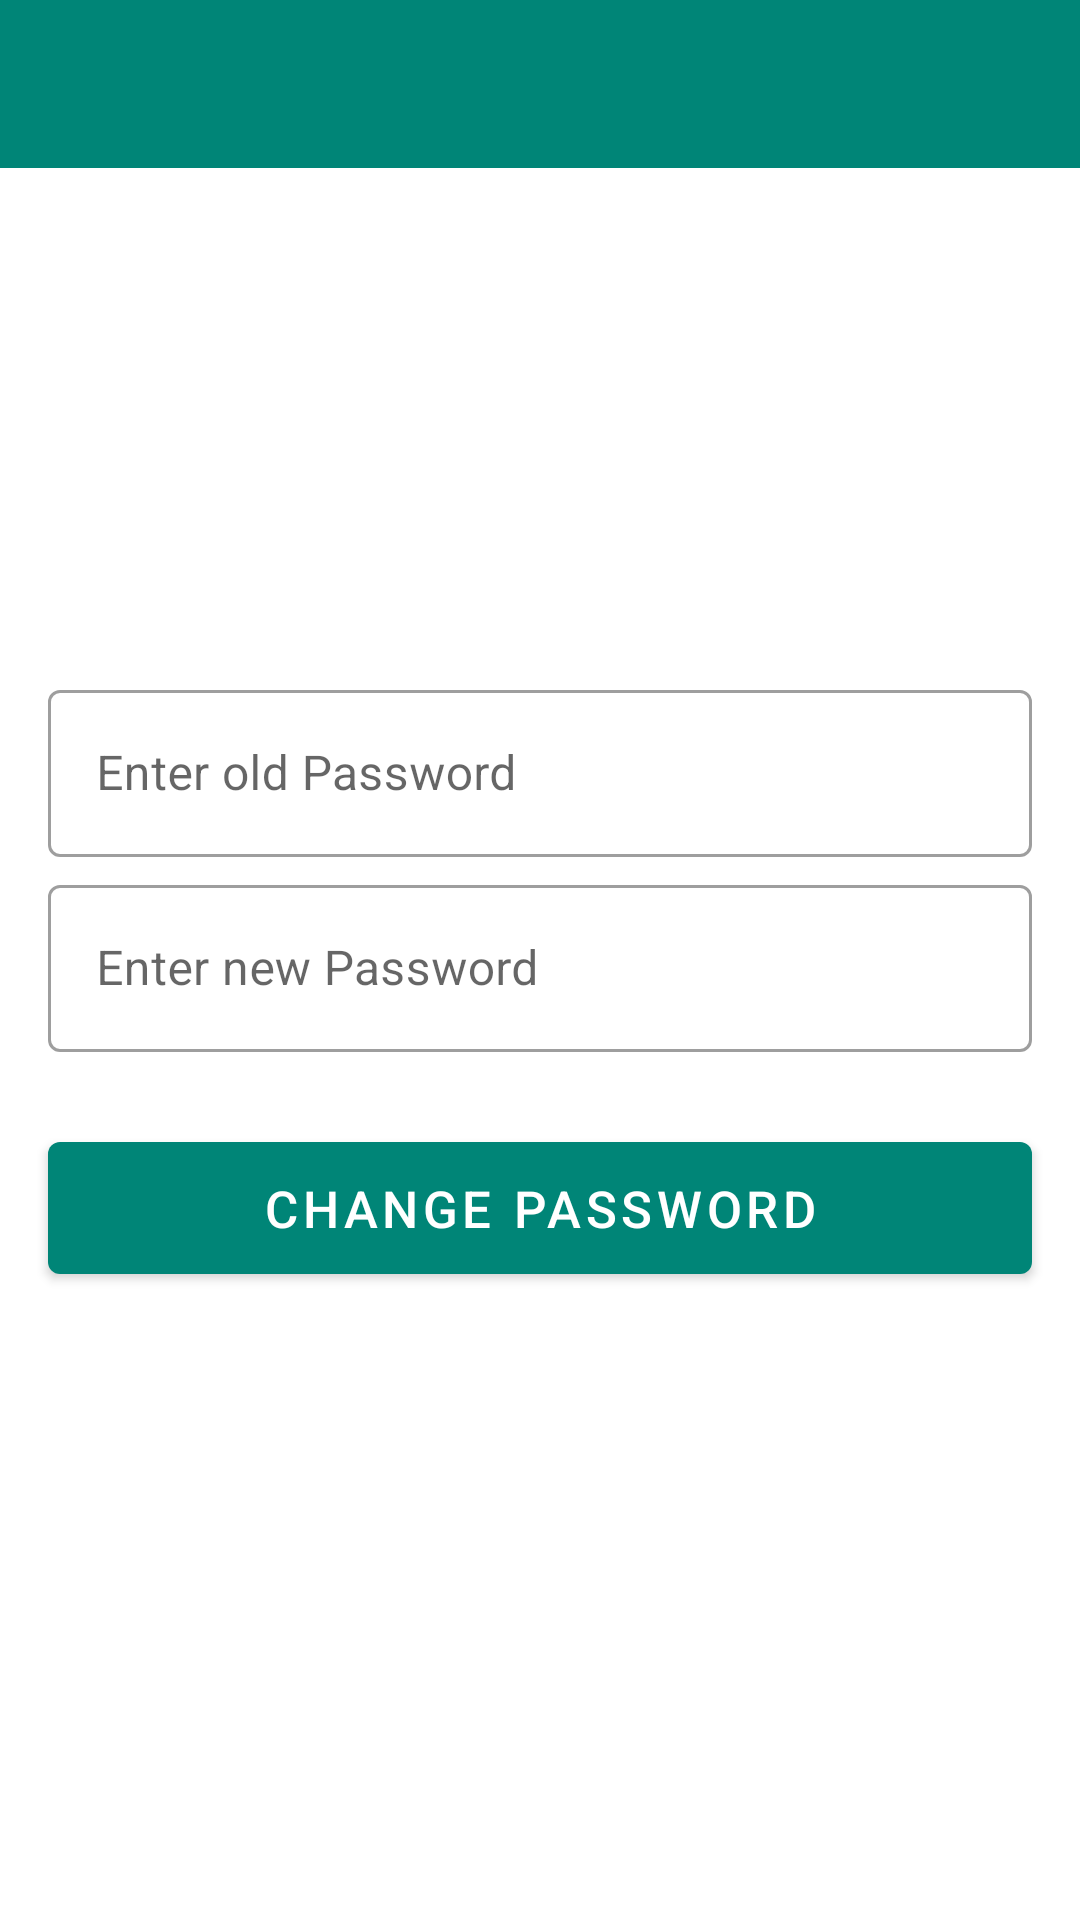

Layout XML and referenced resources for this Android screen:
<!-- AndroidManifest.xml: application theme AppTheme -->
<!-- res/layout/activity_change_password.xml -->
<?xml version="1.0" encoding="utf-8"?>
<androidx.constraintlayout.widget.ConstraintLayout xmlns:android="http://schemas.android.com/apk/res/android"
    xmlns:app="http://schemas.android.com/apk/res-auto"
    xmlns:tools="http://schemas.android.com/tools"
    android:layout_width="match_parent"
    android:layout_height="match_parent"
    tools:context=".activity.ChangePasswordActivity">

    <include
        android:id="@+id/changePassword_toolbar"
        layout="@layout/layout_toolbar" />

    <TextView
        android:id="@+id/textView_changePassword_errorMessage"
        android:layout_width="match_parent"
        android:layout_height="wrap_content"
        android:layout_marginBottom="24dp"
        android:gravity="center_horizontal"
        android:paddingStart="16dp"
        android:paddingEnd="16dp"
        android:text="Old Password is Incorrect"
        android:textColor="@android:color/holo_red_dark"
        android:textSize="18sp"
        android:visibility="gone"
        app:layout_constraintBottom_toTopOf="@+id/textInputLayout_changePassword_oldPassword" />

    <com.google.android.material.textfield.TextInputLayout
        android:id="@+id/textInputLayout_changePassword_oldPassword"
        style="@style/Widget.MaterialComponents.TextInputLayout.OutlinedBox"
        android:layout_width="match_parent"
        android:layout_height="wrap_content"
        android:layout_marginStart="16dp"
        android:layout_marginEnd="16dp"
        android:layout_marginBottom="4dp"
        android:hint="Enter old Password"
        app:layout_constraintBottom_toTopOf="@id/textInputLayout_changPassword_newPassword"
        app:layout_constraintEnd_toEndOf="parent"
        app:layout_constraintStart_toStartOf="parent">

        <com.google.android.material.textfield.TextInputEditText
            android:id="@+id/textInputEditText_changePassword_oldPassword"
            android:layout_width="match_parent"
            android:layout_height="wrap_content"
            android:inputType="textPassword" />

    </com.google.android.material.textfield.TextInputLayout>

    <com.google.android.material.textfield.TextInputLayout
        android:id="@+id/textInputLayout_changPassword_newPassword"
        style="@style/Widget.MaterialComponents.TextInputLayout.OutlinedBox"
        android:layout_width="match_parent"
        android:layout_height="wrap_content"
        android:layout_marginStart="16dp"
        android:layout_marginEnd="16dp"
        android:hint="Enter new Password"
        app:layout_constraintBottom_toBottomOf="parent"
        app:layout_constraintEnd_toEndOf="parent"
        app:layout_constraintStart_toStartOf="parent"
        app:layout_constraintTop_toTopOf="parent">

        <com.google.android.material.textfield.TextInputEditText
            android:id="@+id/textInputEditText_changePassword_newPassword"
            android:layout_width="match_parent"
            android:layout_height="wrap_content"
            android:inputType="textPassword" />

    </com.google.android.material.textfield.TextInputLayout>

    <com.google.android.material.button.MaterialButton
        android:id="@+id/button_changePassword"
        android:layout_width="match_parent"
        android:layout_height="56dp"
        android:layout_marginStart="16dp"
        android:layout_marginTop="24dp"
        android:layout_marginEnd="16dp"
        android:layout_marginBottom="16dp"
        android:onClick="changePassword"
        android:text="Change Password"
        android:textSize="17sp"
        app:layout_constraintEnd_toEndOf="parent"
        app:layout_constraintStart_toStartOf="parent"
        app:layout_constraintTop_toBottomOf="@id/textInputLayout_changPassword_newPassword" />

</androidx.constraintlayout.widget.ConstraintLayout>
<!-- res/layout/layout_toolbar.xml (included above) -->
<?xml version="1.0" encoding="utf-8"?>
<androidx.appcompat.widget.Toolbar xmlns:android="http://schemas.android.com/apk/res/android"
    xmlns:app="http://schemas.android.com/apk/res-auto"
    android:layout_width="match_parent"
    android:layout_height="wrap_content"
    android:background="@color/colorPrimary"
    android:theme="@style/ThemeOverlay.AppCompat.Dark"
    app:popupTheme="@style/ThemeOverlay.AppCompat.Light" />
<!-- resources referenced by this layout -->
<resources>
  <color name="colorPrimary">#008577</color>
  <style name="AppTheme" parent="Theme.MaterialComponents.Light.NoActionBar">
          
          <item name="colorPrimary">@color/colorPrimary</item>
          <item name="colorPrimaryDark">@color/colorPrimaryDark</item>
          <item name="colorAccent">@color/colorAccent</item>
      </style>
  <color name="colorPrimaryDark">#00574B</color>
  <color name="colorAccent">#D81B60</color>
</resources>
